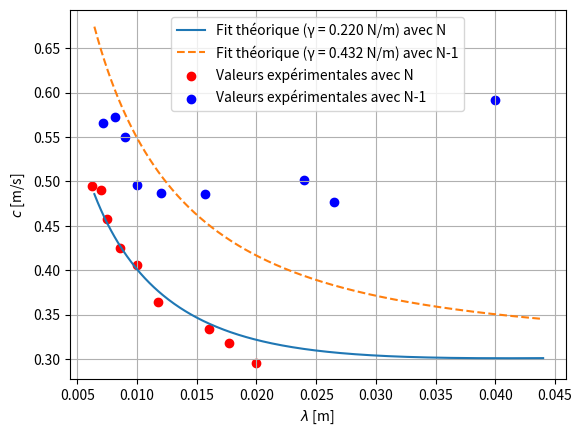

The script that saved this image:
import numpy as np
import matplotlib.pyplot as plt
from scipy.optimize import curve_fit

# Constantes
g = 9.81
h = 0.01
rho = 950  # kg/m³

# Données
f = np.array([14.8, 18.0, 20.9, 31.0, 40.6, 49.6, 61.1, 70.1, 79.2])
D = np.array([40, 53, 48, 47, 60, 60, 45, 49, 50])
N = np.array([2, 3, 3, 4, 6, 7, 6, 7, 8])

# Calcul des longueurs d'onde avec les deux méthodes
lambda_exp_N = D / N * 10**-3
lambda_exp_N_minus_1 = D / (N - 1) * 10**-3

# Calcul des vitesses expérimentales
v_exp_N = lambda_exp_N * f
v_exp_N_minus_1 = lambda_exp_N_minus_1 * f

# Fonction théorique de la vitesse de phase
def v_theorique(lambda_, gamma):
    return np.sqrt(
        (g * lambda_ / (2 * np.pi) + 2 * np.pi * gamma / (rho * lambda_))
        * np.tanh(2 * np.pi * h / lambda_)
    )

# Fonction de fit
def fit_function(lambda_, gamma):
    return v_theorique(lambda_, gamma)

# Fit des données avec les deux méthodes
popt_N, pcov_N = curve_fit(fit_function, lambda_exp_N, v_exp_N, p0=[0.072], maxfev=10000)
gamma_opt_N = popt_N[0]

popt_N_minus_1, pcov_N_minus_1 = curve_fit(fit_function, lambda_exp_N_minus_1, v_exp_N_minus_1, p0=[0.072], maxfev=10000)
gamma_opt_N_minus_1 = popt_N_minus_1[0]

# Affichage des tensions superficielles ajustées
print(f"Tension superficielle ajustée (N) : {gamma_opt_N:.4f} N/m")
print(f"Tension superficielle ajustée (N-1) : {gamma_opt_N_minus_1:.4f} N/m")

# Tracer les données et les fits
l_th = np.linspace(min(lambda_exp_N_minus_1) - min(lambda_exp_N_minus_1)/10,
                   max(lambda_exp_N_minus_1) + max(lambda_exp_N_minus_1)/10,
                   400)

v_fit_N = v_theorique(l_th, gamma_opt_N)
v_fit_N_minus_1 = v_theorique(l_th, gamma_opt_N_minus_1)

plt.plot(l_th, v_fit_N, label=f"Fit théorique (γ = {gamma_opt_N:.3f} N/m) avec N")
plt.plot(l_th, v_fit_N_minus_1, label=f"Fit théorique (γ = {gamma_opt_N_minus_1:.3f} N/m) avec N-1", linestyle='--')
plt.scatter(lambda_exp_N, v_exp_N, label="Valeurs expérimentales avec N", color="red")
plt.scatter(lambda_exp_N_minus_1, v_exp_N_minus_1, label="Valeurs expérimentales avec N-1", color="blue")
plt.grid()
plt.xlabel(r"$\lambda$ [m]")
plt.ylabel(r"$c$ [m/s]")
plt.legend()
plt.savefig("ll.png")
